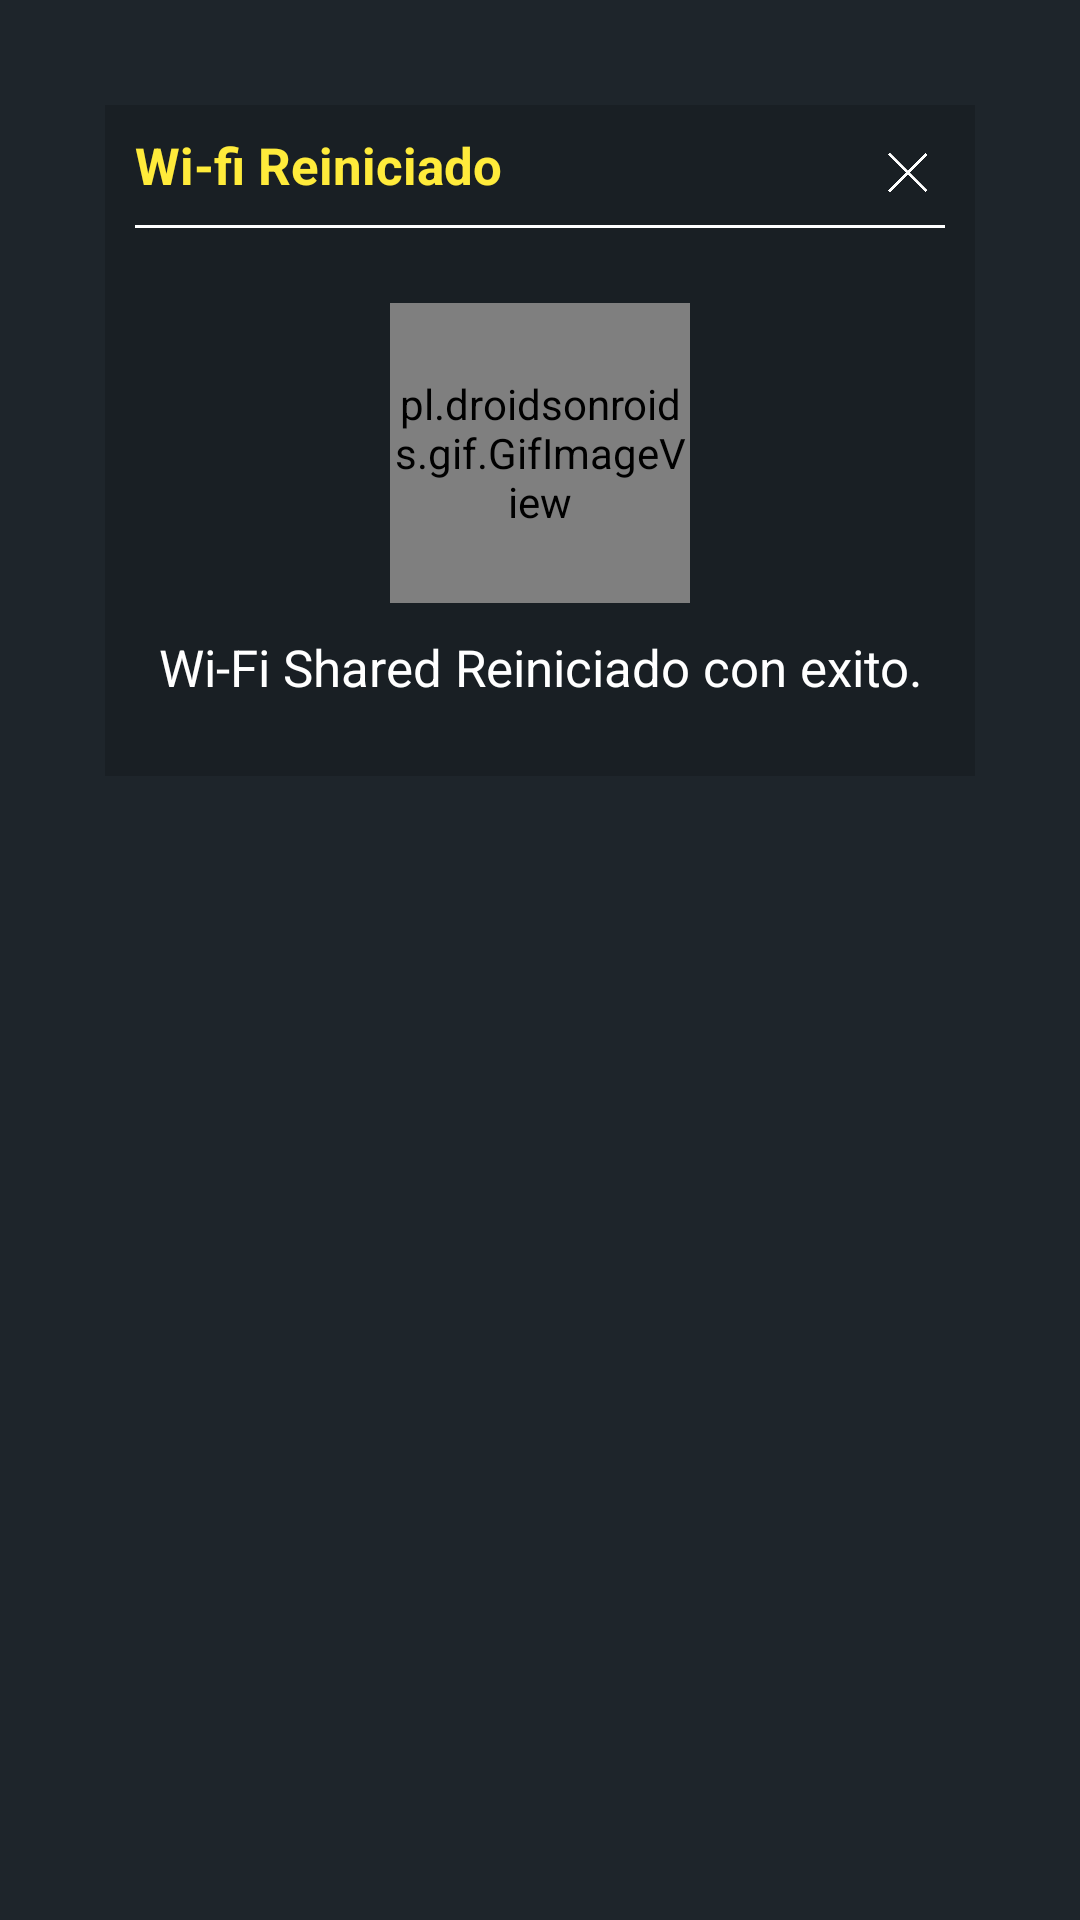

This screen was rendered from an Android layout file. Write that file and the resources it references.
<!-- AndroidManifest.xml: application theme AppTheme -->
<!-- res/layout/wifi_reiniciar.xml -->
<?xml version="1.0" encoding="utf-8"?>
<LinearLayout
    xmlns:android="http://schemas.android.com/apk/res/android"
    xmlns:app="http://schemas.android.com/apk/res-auto"
    xmlns:ads="http://schemas.android.com/apk/res-auto"
    android:layout_width="fill_parent"
    android:gravity="center_horizontal"
    android:layout_height="fill_parent"
    android:orientation="vertical">

    <LinearLayout
        app:cardElevation="3dp"
        android:layout_width="match_parent"
        android:layout_height="wrap_content"
        android:layout_margin="35dp"
        android:background="@color/colorPrimaryBackground"
        app:cardCornerRadius="20dp"
        >

        <LinearLayout
            android:orientation="vertical"
            android:layout_width="wrap_content"
            android:layout_height="wrap_content">

            <LinearLayout
                android:layout_width="fill_parent"
                android:layout_height="wrap_content"
                android:layout_marginBottom="10dp"
                android:gravity="center"
                android:orientation="vertical">


                <LinearLayout
                    android:layout_width="fill_parent"
                    android:layout_height="wrap_content"
                    android:layout_marginStart="10dp"
                    android:layout_marginEnd="10dp"
                    android:layout_marginTop="5dp"
                    android:gravity="center"
                    android:orientation="horizontal">

                    <TextView
                        android:layout_width="wrap_content"
                        android:layout_height="wrap_content"
                        android:text="Wi-fi Reiniciado"
                        android:textColor="#FFEB3B"
                        android:textSize="17dp"
                        android:textStyle="bold" />


                    <LinearLayout
                        android:layout_width="fill_parent"
                        android:layout_height="wrap_content"
                        android:gravity="end">

                        <ImageView
                            android:id="@+id/hadsButton2"
                            android:layout_width="15dp"
                            android:layout_height="15dp"
                            android:layout_marginTop="10dp"
                            android:layout_marginEnd="5dp"
                            android:layout_marginBottom="5dp"
                            android:src="@drawable/salir"
                            android:textColor="#ffffff"
                            android:textStyle="bold" />
                    </LinearLayout>

                </LinearLayout>

                <LinearLayout
                    android:layout_marginTop="5dp"
                    android:layout_marginStart="10dp"
                    android:layout_marginEnd="10dp"
                    android:orientation="horizontal"
                    android:layout_width="match_parent"
                    android:layout_height="1dp"
                    android:background="#ffffff">

                </LinearLayout>

            </LinearLayout>

            <LinearLayout
                android:orientation="vertical"
                android:layout_width="match_parent"
                android:layout_height="wrap_content"
                android:layout_margin="10dp"
                android:gravity="center">


                <pl.droidsonroids.gif.GifImageView
                    android:layout_width="100dp"
                    android:layout_height="100dp"
                    android:layout_marginTop="5dp"
                    android:src="@drawable/ic_launcher"
                    android:visibility="visible" />



                <TextView
                    android:layout_marginTop="10dp"
                    android:layout_width="match_parent"
                    android:layout_height="wrap_content"
                    android:autoLink="web"
                    android:gravity="center"
                    android:textColor="#ffffff"
                    android:text="Wi-Fi Shared Reiniciado con exito."
                    android:textSize="17dp"/>




            </LinearLayout>

            <RelativeLayout
                android:layout_width="match_parent"
                android:layout_height="wrap_content"
                android:layout_gravity="center"
                android:gravity="center"
                android:layout_marginRight="10dp"
                android:layout_marginLeft="10dp"
                android:layout_marginTop="10dp"
                android:layout_marginBottom="5dp">


                <LinearLayout
                    android:layout_width="fill_parent"
                    android:layout_height="wrap_content"
                    android:gravity="bottom|center"
                    android:orientation="horizontal">









                </LinearLayout>

            </RelativeLayout>

        </LinearLayout>





    </LinearLayout>

    <LinearLayout
        android:layout_width="wrap_content"
        android:layout_height="wrap_content"
        android:gravity="center"
        android:padding="0dp"
        android:orientation="vertical"
        ads:cardCornerRadius="10.0dip"
        ads:cardElevation="10.0dip">



    </LinearLayout>

</LinearLayout>
<!-- resources referenced by this layout -->
<resources>
  <color name="colorPrimaryBackground">#191f24</color> //color background
  <!-- drawable ic_launcher: png bitmap (drawable-xhdpi, 494658 bytes) -->
  <!-- drawable salir: png bitmap (drawable, 17361 bytes) -->
  <style name="AppTheme" parent="Theme.MaterialComponents.DayNight.NoActionBar">
  
  		<item name="colorPrimary">@color/colorPrimary</item>
  		<item name="colorPrimaryDark">@color/colorPrimaryDark</item>
          <item name="materialAlertDialogTheme">@style/ThemeOverlay.App.MaterialAlertDialog</item>
  		<item name="colorAccent">@color/colorAccent</item>
          <item name="android:textColor">@color/colorAccent</item>
          <item name="android:textColorPrimary">@color/textColorSecondary</item>
          <item name="android:textColorSecondary">@color/textColorSecondary</item>
  		<item name="preferenceTheme">@style/AppPreference</item>
  		<item name="alertDialogTheme">@style/AppAlertDialog</item>
          <item name="android:windowBackground">@color/colorPrimary</item>
          <item name="buttonTint">@color/colorAccent</item>
          <item name="android:forceDarkAllowed">false</item>
  		<item name="android:navigationBarColor" tools:targetApi="21">@color/colorPrimaryDark</item>
  	</style>
  <color name="colorPrimary">#1e252b</color> //color toolbar
  <color name="colorPrimaryDark">#1e252b</color> // color barra notificaciones
  <style name="ThemeOverlay.App.MaterialAlertDialog" parent="ThemeOverlay.MaterialComponents.MaterialAlertDialog">
          <item name="colorPrimary">@color/blanco</item>
          <item name="android:windowBackground">@color/targeta</item>
          <item name="colorSecondary">@color/blanco</item>
          <item name="android:textColorPrimary">@color/textColorSecondary</item>
          <item name="android:textColorSecondary">@color/textColorSecondary</item>
      </style>
  <color name="colorAccent">#FFEB3B</color>
  <color name="textColorSecondary">#787878</color>
  <style name="AppPreference" parent="PreferenceThemeOverlay">
          <item name="android:cacheColorHint">@color/white</item>
          <item name="android:textColorHint">@color/white</item>
          <item name="android:textSize">12dp</item>
      </style>
  <style name="AppAlertDialog" parent="Theme.AppCompat.Light.Dialog.Alert">
          <item name="colorAccent">@color/targeta</item>
          <item name="android:textColor">@color/blanco</item>
          <item name="android:textColorHint">@color/colorText</item>
          <item name="android:windowBackground">@color/targeta</item>
          <item name="buttonTint">@color/colorText</item>
      </style>
  <color name="blanco">#ffffff</color>
  <color name="targeta">@color/colorPrimary</color>
  <color name="white">#ffffff</color>
  <color name="colorText">#ffffff</color>
</resources>
